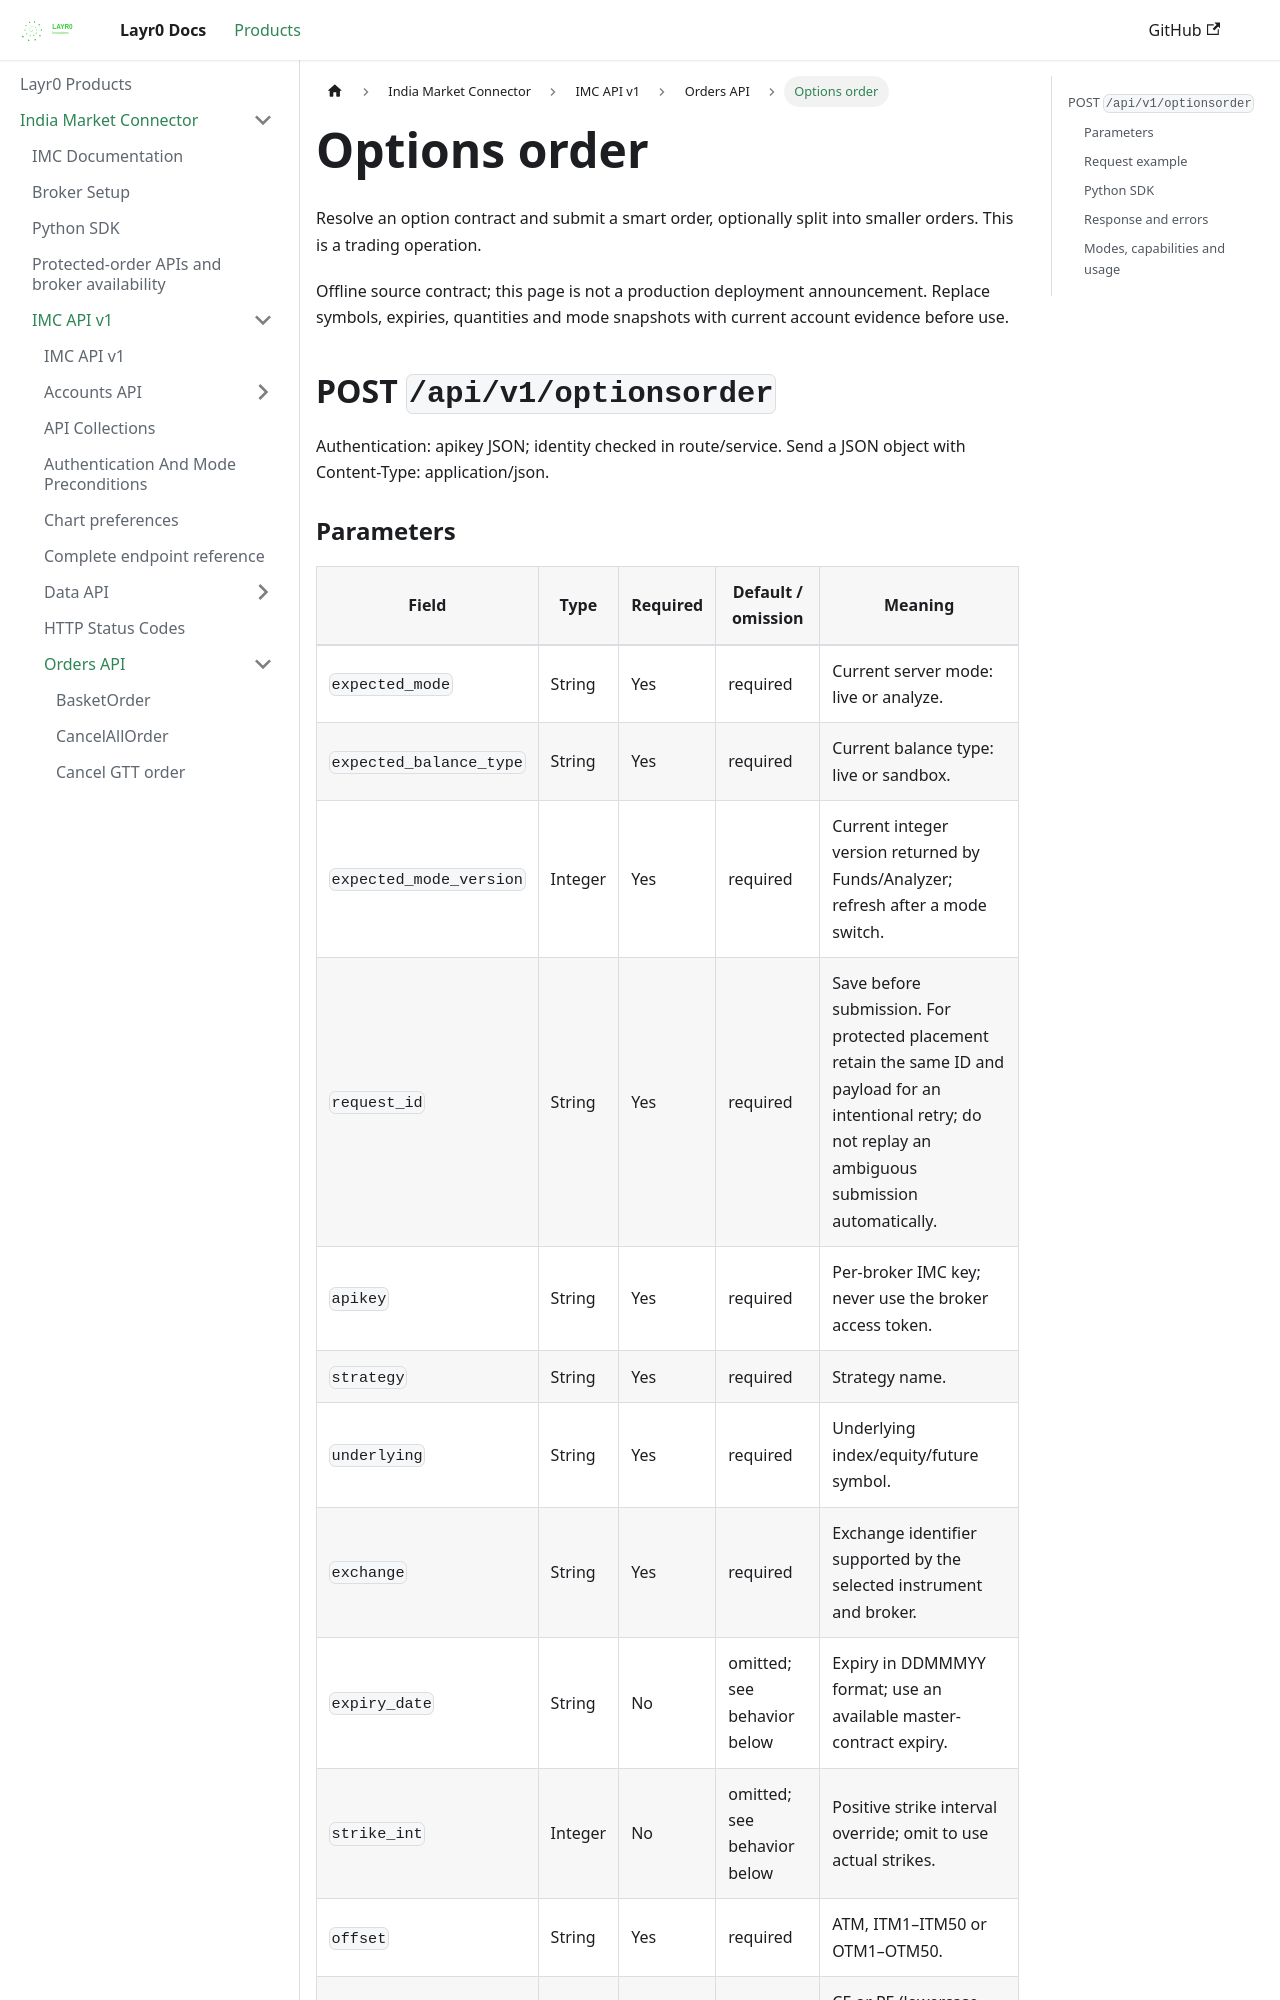

repository: layrZero/layrZero.github.io · page: docs/products/imc/api-documentation/v1/orders-api/optionsorder.html · generator: docusaurus

# Options order

Resolve an option contract and submit a smart order, optionally split into smaller orders. This is a trading operation.

Offline source contract; this page is not a production deployment announcement. Replace symbols, expiries, quantities and mode snapshots with current account evidence before use.

## POST `/api/v1/optionsorder`

Authentication: apikey JSON; identity checked in route/service. Send a JSON object with Content-Type: application/json.
